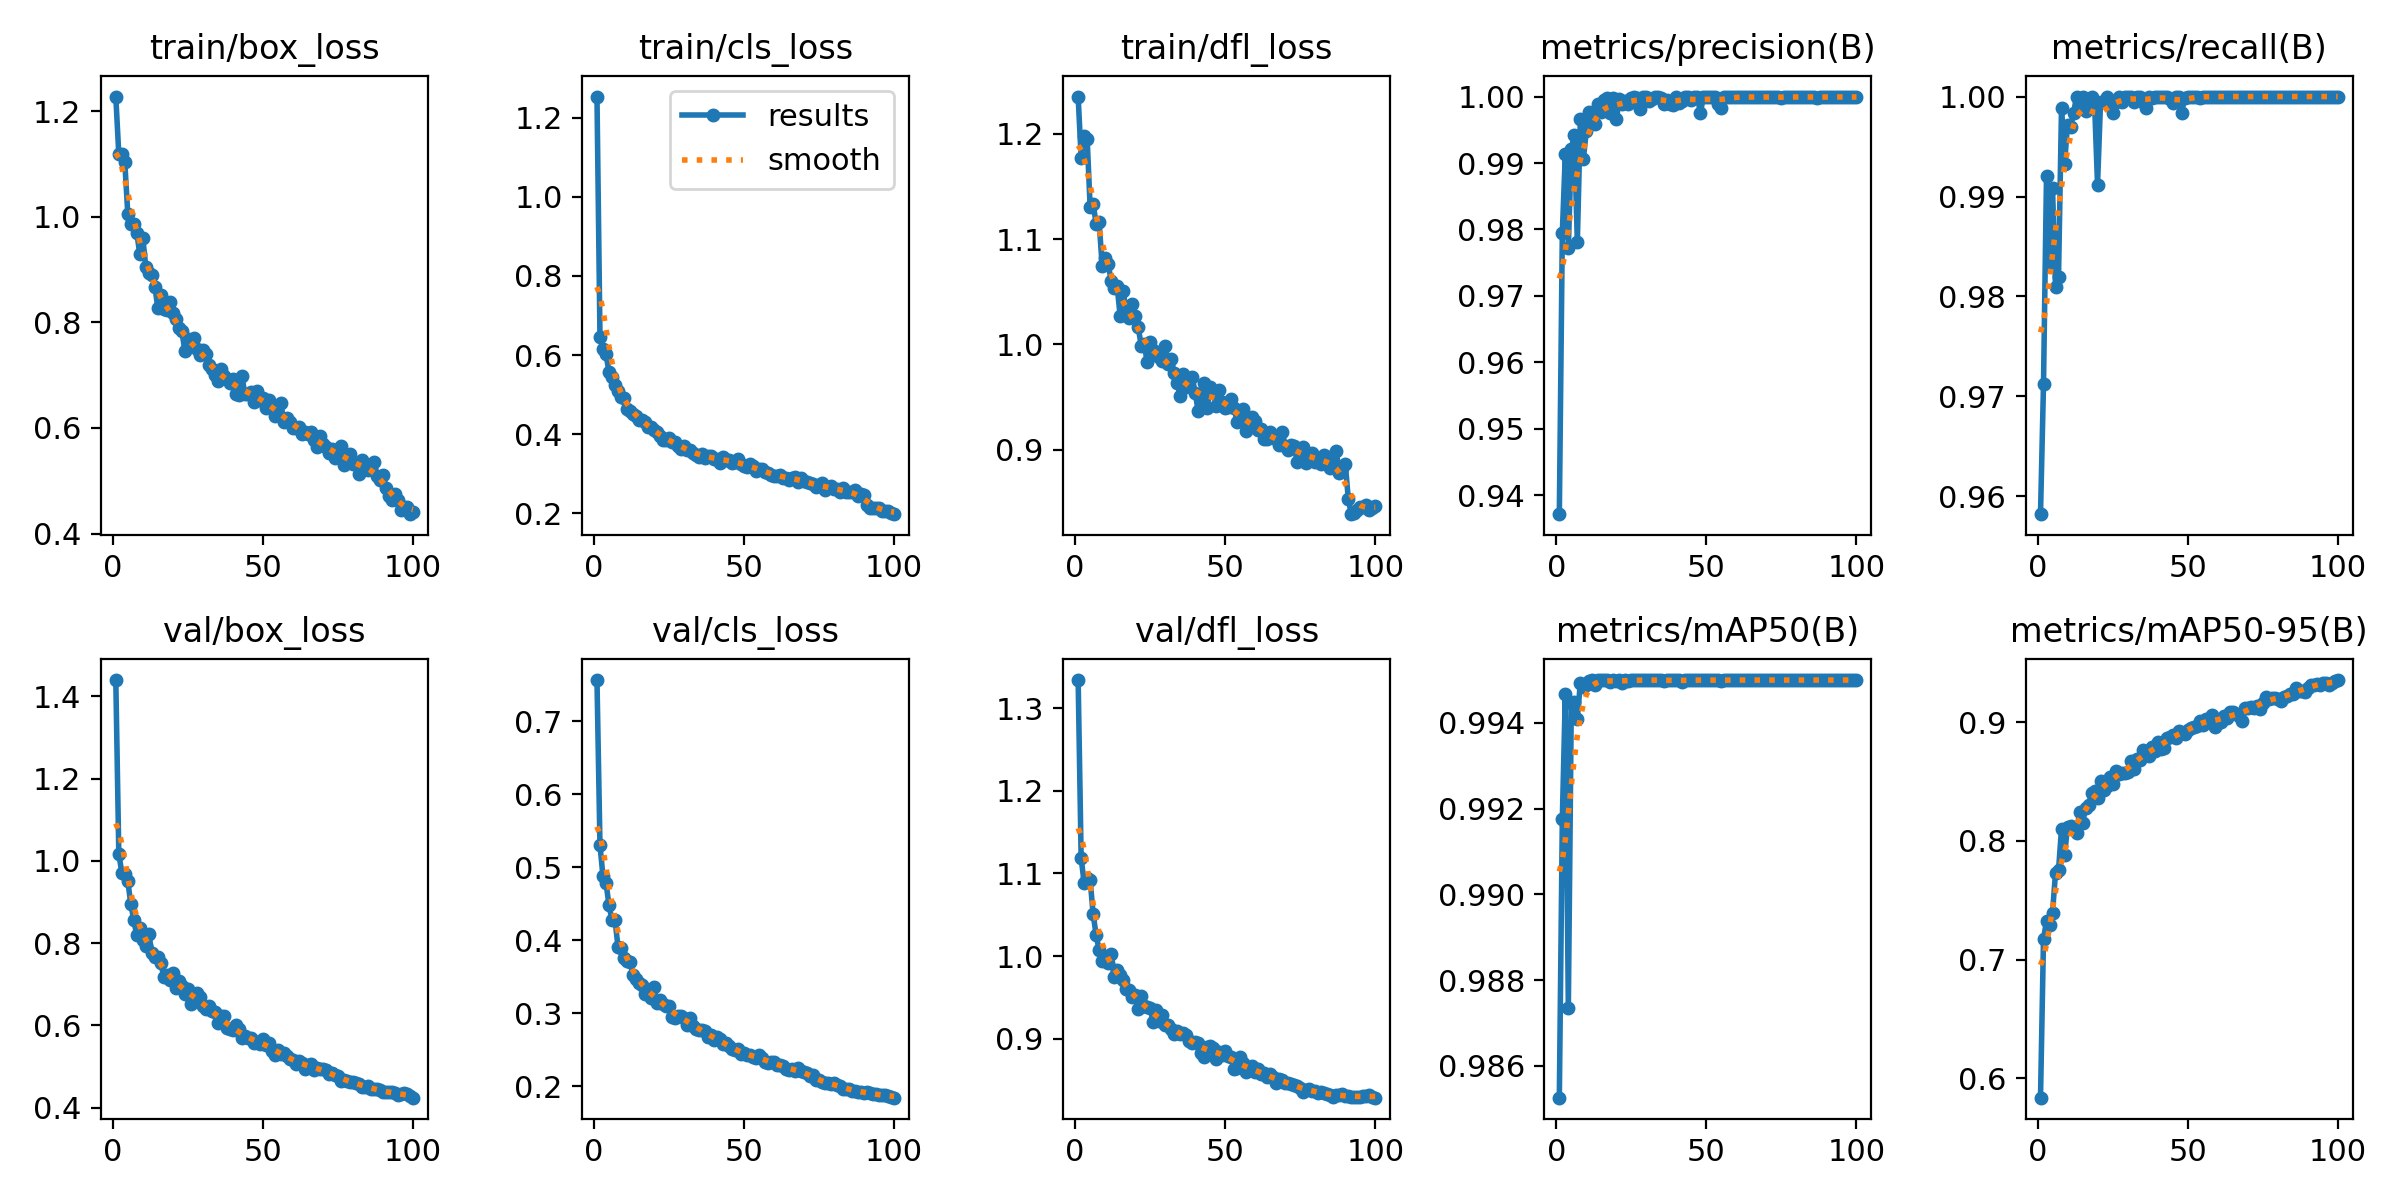

Data behind this chart, as committed beside it:
epoch, time, train/box_loss, train/cls_loss, train/dfl_loss, metrics/precision(B), metrics/recall(B), metrics/mAP50(B), metrics/mAP50-95(B), val/box_loss, val/cls_loss, val/dfl_loss, lr/pg0, lr/pg1, lr/pg2
1, 35.32, 1.227, 1.254, 1.235, 0.9372, 0.9582, 0.9853, 0.5837, 1.44, 0.7565, 1.334, 0.000237, 0.000237, 0.000237
2, 63.93, 1.118, 0.6452, 1.177, 0.9795, 0.9712, 0.9918, 0.7174, 1.018, 0.5299, 1.118, 0.0004703, 0.0004703, 0.0004703
3, 92.32, 1.119, 0.6152, 1.198, 0.9914, 0.9921, 0.9947, 0.7328, 0.9713, 0.4876, 1.089, 0.0006989, 0.0006989, 0.0006989
4, 120.7, 1.103, 0.6019, 1.195, 0.9773, 0.9831, 0.9874, 0.7294, 0.9691, 0.4788, 1.095, 0.0006928, 0.0006928, 0.0006928
5, 149, 1.005, 0.5578, 1.13, 0.9921, 0.9908, 0.9945, 0.7397, 0.9504, 0.448, 1.092, 0.0006857, 0.0006857, 0.0006857
6, 176.3, 0.9861, 0.5437, 1.134, 0.9943, 0.9809, 0.9945, 0.773, 0.8955, 0.4277, 1.051, 0.0006787, 0.0006787, 0.0006787
7, 203.9, 0.9861, 0.525, 1.114, 0.978, 0.9819, 0.9941, 0.7752, 0.8552, 0.4281, 1.025, 0.0006716, 0.0006716, 0.0006716
8, 230.9, 0.9696, 0.508, 1.116, 0.9966, 0.9989, 0.9949, 0.8103, 0.8187, 0.3906, 1.007, 0.0006645, 0.0006645, 0.0006645
9, 258.9, 0.9284, 0.4929, 1.075, 0.9906, 0.9932, 0.9948, 0.7879, 0.8364, 0.3893, 0.9939, 0.0006575, 0.0006575, 0.0006575
10, 286.7, 0.9593, 0.4914, 1.082, 0.9949, 0.9972, 0.9949, 0.8119, 0.8073, 0.3753, 0.996, 0.0006504, 0.0006504, 0.0006504
11, 315.7, 0.905, 0.4646, 1.076, 0.9977, 0.997, 0.995, 0.8122, 0.7927, 0.3713, 0.9917, 0.0006433, 0.0006433, 0.0006433
12, 342.3, 0.8937, 0.4594, 1.061, 0.996, 0.9983, 0.995, 0.8112, 0.8232, 0.3699, 1.002, 0.0006362, 0.0006362, 0.0006362
13, 369.1, 0.8887, 0.4504, 1.053, 0.9958, 1, 0.9949, 0.8065, 0.776, 0.3529, 0.9746, 0.0006292, 0.0006292, 0.0006292
14, 396.9, 0.8677, 0.4448, 1.055, 0.9988, 0.9989, 0.995, 0.8242, 0.7655, 0.3471, 0.9833, 0.0006221, 0.0006221, 0.0006221
15, 425.4, 0.8273, 0.4344, 1.027, 0.9977, 1, 0.995, 0.8153, 0.766, 0.3416, 0.9778, 0.000615, 0.000615, 0.000615
16, 454.6, 0.8519, 0.4346, 1.051, 0.9994, 0.9985, 0.995, 0.8281, 0.7508, 0.3382, 0.9713, 0.000608, 0.000608, 0.000608
17, 482.3, 0.8243, 0.43, 1.03, 0.9999, 0.9994, 0.995, 0.83, 0.7188, 0.3259, 0.9601, 0.0006009, 0.0006009, 0.0006009
18, 510.2, 0.823, 0.4174, 1.025, 0.9975, 1, 0.995, 0.8404, 0.7215, 0.3297, 0.959, 0.0005938, 0.0005938, 0.0005938
19, 538.1, 0.8377, 0.4171, 1.039, 0.9997, 0.9994, 0.995, 0.8419, 0.7108, 0.3212, 0.9506, 0.0005868, 0.0005868, 0.0005868
20, 566.1, 0.8176, 0.41, 1.027, 0.9966, 0.9912, 0.995, 0.8361, 0.7274, 0.3359, 0.9533, 0.0005797, 0.0005797, 0.0005797
21, 594, 0.807, 0.4052, 1.016, 0.9997, 0.9994, 0.995, 0.8503, 0.6908, 0.3137, 0.9358, 0.0005726, 0.0005726, 0.0005726
22, 621.5, 0.7885, 0.3962, 0.999, 0.9989, 0.9994, 0.9949, 0.8428, 0.7068, 0.3176, 0.9517, 0.0005656, 0.0005656, 0.0005656
23, 649, 0.7835, 0.384, 1.001, 0.9993, 1, 0.995, 0.8466, 0.695, 0.312, 0.94, 0.0005585, 0.0005585, 0.0005585
24, 676.8, 0.746, 0.3857, 0.9831, 0.9989, 0.9994, 0.995, 0.8538, 0.6772, 0.3098, 0.9385, 0.0005514, 0.0005514, 0.0005514
25, 704, 0.7679, 0.3904, 1.002, 0.9998, 0.9983, 0.995, 0.8478, 0.6892, 0.3103, 0.9371, 0.0005444, 0.0005444, 0.0005444
26, 731.7, 0.7553, 0.3809, 0.9944, 0.9999, 0.9994, 0.995, 0.8592, 0.6525, 0.2949, 0.92, 0.0005373, 0.0005373, 0.0005373
27, 759.2, 0.7702, 0.3811, 0.991, 0.9999, 1, 0.995, 0.8561, 0.6693, 0.2934, 0.9344, 0.0005302, 0.0005302, 0.0005302
28, 784.9, 0.7494, 0.37, 0.988, 0.9982, 0.9994, 0.995, 0.8577, 0.6791, 0.296, 0.9214, 0.0005231, 0.0005231, 0.0005231
29, 811.2, 0.7379, 0.3613, 0.9838, 1, 1, 0.995, 0.8569, 0.669, 0.2964, 0.9284, 0.0005161, 0.0005161, 0.0005161
30, 838.3, 0.7481, 0.3692, 0.9987, 0.9999, 1, 0.995, 0.8583, 0.6475, 0.293, 0.9167, 0.000509, 0.000509, 0.000509
31, 865.3, 0.7409, 0.3604, 0.9811, 0.9993, 1, 0.995, 0.867, 0.6409, 0.284, 0.9172, 0.0005019, 0.0005019, 0.0005019
32, 892.2, 0.72, 0.3606, 0.9857, 0.9997, 0.9994, 0.995, 0.861, 0.6468, 0.2938, 0.9121, 0.0004949, 0.0004949, 0.0004949
33, 919.5, 0.7122, 0.351, 0.9726, 0.9999, 1, 0.995, 0.8687, 0.6341, 0.2823, 0.9065, 0.0004878, 0.0004878, 0.0004878
34, 946.9, 0.6999, 0.3482, 0.9631, 1, 1, 0.995, 0.8683, 0.6319, 0.2788, 0.9093, 0.0004807, 0.0004807, 0.0004807
35, 974.2, 0.6897, 0.3426, 0.9511, 0.9998, 0.9994, 0.995, 0.8769, 0.6062, 0.2774, 0.9064, 0.0004737, 0.0004737, 0.0004737
36, 1002, 0.711, 0.3501, 0.9715, 0.9989, 0.9988, 0.995, 0.8749, 0.6234, 0.2763, 0.9077, 0.0004666, 0.0004666, 0.0004666
37, 1029, 0.6991, 0.3385, 0.96, 0.9994, 1, 0.995, 0.8719, 0.6231, 0.2751, 0.9044, 0.0004595, 0.0004595, 0.0004595
38, 1056, 0.6922, 0.3454, 0.9658, 0.9989, 0.9999, 0.995, 0.8788, 0.5925, 0.2672, 0.8977, 0.0004525, 0.0004525, 0.0004525
39, 1084, 0.6852, 0.3451, 0.9688, 0.9987, 1, 0.995, 0.8756, 0.5916, 0.2704, 0.8947, 0.0004454, 0.0004454, 0.0004454
40, 1111, 0.6935, 0.3366, 0.9541, 0.9999, 1, 0.995, 0.8831, 0.5896, 0.2628, 0.8958, 0.0004383, 0.0004383, 0.0004383
41, 1138, 0.6638, 0.3364, 0.9364, 0.999, 1, 0.995, 0.8771, 0.5998, 0.2666, 0.8947, 0.0004313, 0.0004313, 0.0004313
42, 1165, 0.6614, 0.3268, 0.9452, 0.9993, 1, 0.995, 0.8781, 0.5903, 0.2641, 0.8836, 0.0004242, 0.0004242, 0.0004242
43, 1192, 0.6987, 0.341, 0.9637, 1, 1, 0.995, 0.8871, 0.5701, 0.2572, 0.8783, 0.0004171, 0.0004171, 0.0004171
44, 1220, 0.664, 0.3344, 0.9401, 1, 0.9997, 0.995, 0.8878, 0.573, 0.2589, 0.89, 0.0004101, 0.0004101, 0.0004101
45, 1247, 0.6644, 0.3335, 0.9591, 0.9994, 0.9994, 0.995, 0.8893, 0.5705, 0.2542, 0.8914, 0.000403, 0.000403, 0.000403
46, 1274, 0.6689, 0.328, 0.9536, 1, 1, 0.995, 0.8868, 0.5693, 0.2513, 0.8885, 0.0003959, 0.0003959, 0.0003959
47, 1301, 0.6482, 0.3294, 0.9415, 1, 1, 0.995, 0.8927, 0.5582, 0.2488, 0.8762, 0.0003888, 0.0003888, 0.0003888
48, 1328, 0.6706, 0.338, 0.9571, 0.9975, 0.9983, 0.995, 0.8906, 0.5593, 0.2503, 0.8843, 0.0003818, 0.0003818, 0.0003818
49, 1355, 0.6532, 0.3239, 0.9451, 1, 0.9999, 0.995, 0.89, 0.5554, 0.2435, 0.8807, 0.0003747, 0.0003747, 0.0003747
50, 1382, 0.6573, 0.3183, 0.9397, 1, 1, 0.995, 0.8932, 0.566, 0.2453, 0.8853, 0.0003676, 0.0003676, 0.0003676
51, 1410, 0.6374, 0.3177, 0.9408, 1, 1, 0.995, 0.8953, 0.5525, 0.2421, 0.8793, 0.0003606, 0.0003606, 0.0003606
52, 1437, 0.6529, 0.3236, 0.9486, 1, 1, 0.995, 0.8962, 0.5581, 0.243, 0.8788, 0.0003535, 0.0003535, 0.0003535
53, 1465, 0.6438, 0.3201, 0.9392, 1, 1, 0.995, 0.8972, 0.538, 0.2398, 0.8642, 0.0003464, 0.0003464, 0.0003464
54, 1492, 0.6221, 0.3062, 0.9259, 0.9989, 0.9999, 0.995, 0.9008, 0.527, 0.2386, 0.8648, 0.0003394, 0.0003394, 0.0003394
55, 1519, 0.6267, 0.3107, 0.929, 0.9982, 1, 0.995, 0.8979, 0.5405, 0.2432, 0.8786, 0.0003323, 0.0003323, 0.0003323
56, 1547, 0.6464, 0.3123, 0.9382, 0.9999, 1, 0.995, 0.9029, 0.5303, 0.2387, 0.8709, 0.0003252, 0.0003252, 0.0003252
57, 1575, 0.6105, 0.305, 0.9173, 0.9999, 1, 0.995, 0.9031, 0.5321, 0.2336, 0.8598, 0.0003182, 0.0003182, 0.0003182
58, 1602, 0.6192, 0.3005, 0.9214, 1, 1, 0.995, 0.9061, 0.5259, 0.2319, 0.8633, 0.0003111, 0.0003111, 0.0003111
59, 1630, 0.611, 0.2966, 0.9306, 1, 1, 0.995, 0.8959, 0.5173, 0.2331, 0.8673, 0.000304, 0.000304, 0.000304
60, 1656, 0.6002, 0.2951, 0.9272, 0.9999, 1, 0.995, 0.8996, 0.5153, 0.2328, 0.8602, 0.000297, 0.000297, 0.000297
... 40 more rows
